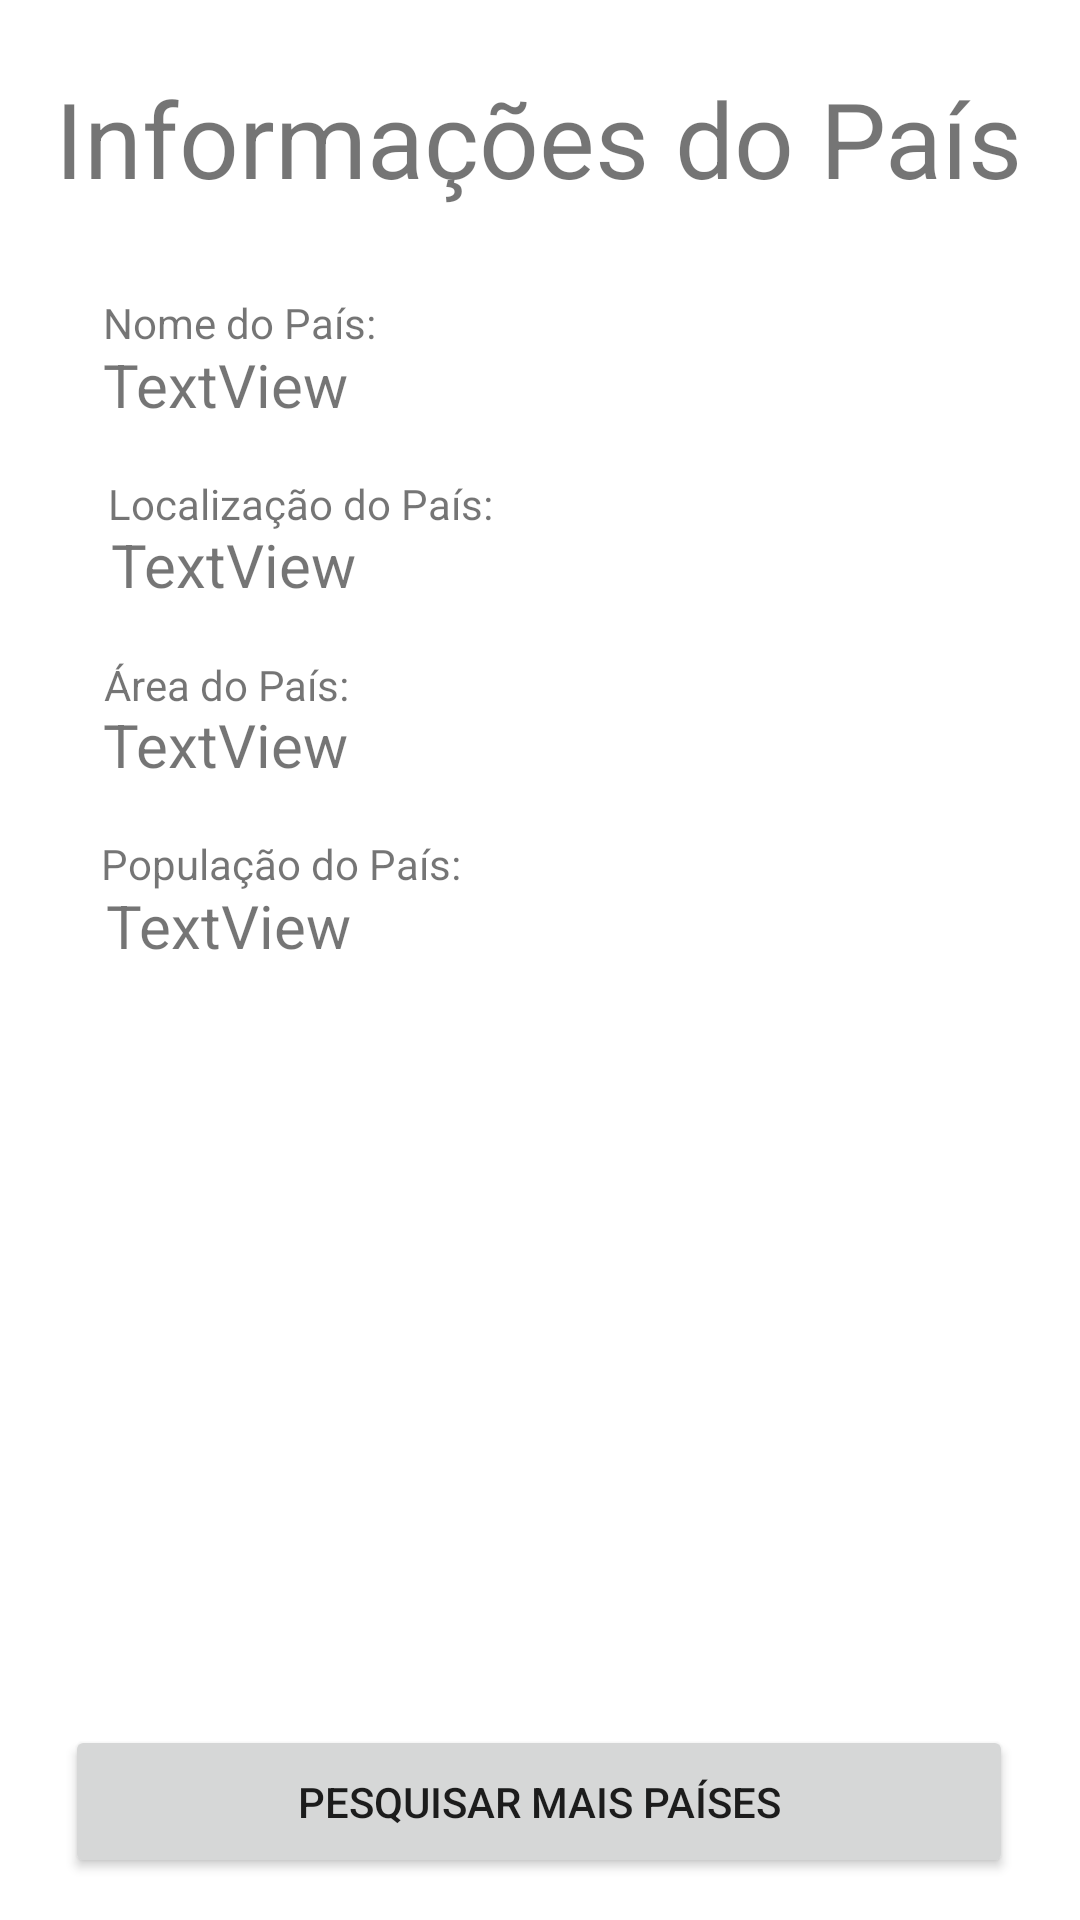

Here is an Android app screen rendered from its layout file. Give the layout XML and the strings, colors and styles it references.
<!-- AndroidManifest.xml: application theme Theme.SeletorPaises -->
<!-- res/layout/activity_paises.xml -->
<?xml version="1.0" encoding="utf-8"?>
<androidx.constraintlayout.widget.ConstraintLayout xmlns:android="http://schemas.android.com/apk/res/android"
    xmlns:app="http://schemas.android.com/apk/res-auto"
    xmlns:tools="http://schemas.android.com/tools"
    android:layout_width="match_parent"
    android:layout_height="match_parent"
    tools:context=".PaisesActivity">

    <TextView
        android:id="@+id/textView2"
        android:layout_width="wrap_content"
        android:layout_height="wrap_content"
        android:text="@string/txtTituloPais"
        android:textSize="35sp"
        app:layout_constraintBottom_toBottomOf="parent"
        app:layout_constraintEnd_toEndOf="parent"
        app:layout_constraintHorizontal_bias="0.494"
        app:layout_constraintStart_toStartOf="parent"
        app:layout_constraintTop_toTopOf="parent"
        app:layout_constraintVertical_bias="0.038" />

    <TextView
        android:id="@+id/textView6"
        android:layout_width="wrap_content"
        android:layout_height="wrap_content"
        android:text="@string/txtAreaPais"
        app:layout_constraintBottom_toBottomOf="parent"
        app:layout_constraintEnd_toEndOf="parent"
        app:layout_constraintHorizontal_bias="0.125"
        app:layout_constraintStart_toStartOf="parent"
        app:layout_constraintTop_toTopOf="parent"
        app:layout_constraintVertical_bias="0.352" />

    <TextView
        android:id="@+id/txtPopulacaoPais"
        android:layout_width="wrap_content"
        android:layout_height="wrap_content"
        android:text="TextView"
        android:textSize="20sp"
        app:layout_constraintBottom_toBottomOf="parent"
        app:layout_constraintEnd_toEndOf="parent"
        app:layout_constraintHorizontal_bias="0.127"
        app:layout_constraintStart_toStartOf="parent"
        app:layout_constraintTop_toTopOf="parent"
        app:layout_constraintVertical_bias="0.481" />

    <ImageView
        android:id="@+id/imgBandeira"
        android:layout_width="281dp"
        android:layout_height="97dp"
        app:layout_constraintBottom_toBottomOf="parent"
        app:layout_constraintEnd_toEndOf="parent"
        app:layout_constraintHorizontal_bias="0.415"
        app:layout_constraintStart_toStartOf="parent"
        app:layout_constraintTop_toTopOf="parent"
        app:layout_constraintVertical_bias="0.619"
        tools:srcCompat="@tools:sample/avatars" />

    <TextView
        android:id="@+id/textView4"
        android:layout_width="wrap_content"
        android:layout_height="wrap_content"
        android:text="@string/txtNomePais"
        app:layout_constraintBottom_toBottomOf="parent"
        app:layout_constraintEnd_toEndOf="parent"
        app:layout_constraintHorizontal_bias="0.128"
        app:layout_constraintStart_toStartOf="parent"
        app:layout_constraintTop_toTopOf="parent"
        app:layout_constraintVertical_bias="0.158" />

    <TextView
        android:id="@+id/txtNomePais"
        android:layout_width="wrap_content"
        android:layout_height="wrap_content"
        android:text="TextView"
        android:textSize="20sp"
        app:layout_constraintBottom_toBottomOf="parent"
        app:layout_constraintEnd_toEndOf="parent"
        app:layout_constraintHorizontal_bias="0.124"
        app:layout_constraintStart_toStartOf="parent"
        app:layout_constraintTop_toTopOf="parent"
        app:layout_constraintVertical_bias="0.187" />

    <TextView
        android:id="@+id/textView3"
        android:layout_width="wrap_content"
        android:layout_height="wrap_content"
        android:text="@string/txtLocalizacaoPais"
        app:layout_constraintBottom_toBottomOf="parent"
        app:layout_constraintEnd_toEndOf="parent"
        app:layout_constraintHorizontal_bias="0.155"
        app:layout_constraintStart_toStartOf="parent"
        app:layout_constraintTop_toTopOf="parent"
        app:layout_constraintVertical_bias="0.255" />

    <TextView
        android:id="@+id/txtLocalizacaoPais"
        android:layout_width="wrap_content"
        android:layout_height="wrap_content"
        android:text="TextView"
        android:textSize="20sp"
        app:layout_constraintBottom_toBottomOf="parent"
        app:layout_constraintEnd_toEndOf="parent"
        app:layout_constraintHorizontal_bias="0.133"
        app:layout_constraintStart_toStartOf="parent"
        app:layout_constraintTop_toTopOf="parent"
        app:layout_constraintVertical_bias="0.285" />

    <ImageView
        android:id="@+id/imgMapa"
        android:layout_width="281dp"
        android:layout_height="97dp"
        app:layout_constraintBottom_toBottomOf="parent"
        app:layout_constraintEnd_toEndOf="parent"
        app:layout_constraintHorizontal_bias="0.415"
        app:layout_constraintStart_toStartOf="parent"
        app:layout_constraintTop_toTopOf="parent"
        app:layout_constraintVertical_bias="0.796"
        tools:srcCompat="@tools:sample/avatars" />

    <TextView
        android:id="@+id/textView8"
        android:layout_width="wrap_content"
        android:layout_height="wrap_content"
        android:text="@string/txtLPopulacaoPais"
        app:layout_constraintBottom_toBottomOf="parent"
        app:layout_constraintEnd_toEndOf="parent"
        app:layout_constraintHorizontal_bias="0.14"
        app:layout_constraintStart_toStartOf="parent"
        app:layout_constraintTop_toTopOf="parent"
        app:layout_constraintVertical_bias="0.448" />

    <TextView
        android:id="@+id/txtAreaPais"
        android:layout_width="wrap_content"
        android:layout_height="wrap_content"
        android:text="TextView"
        android:textSize="20sp"
        app:layout_constraintBottom_toBottomOf="parent"
        app:layout_constraintEnd_toEndOf="parent"
        app:layout_constraintHorizontal_bias="0.124"
        app:layout_constraintStart_toStartOf="parent"
        app:layout_constraintTop_toTopOf="parent"
        app:layout_constraintVertical_bias="0.383" />

    <Button
        android:id="@+id/btnVoltar"
        android:layout_width="316dp"
        android:layout_height="51dp"
        android:text="Pesquisar Mais Países"
        app:layout_constraintBottom_toBottomOf="parent"
        app:layout_constraintEnd_toEndOf="parent"
        app:layout_constraintHorizontal_bias="0.494"
        app:layout_constraintStart_toStartOf="parent"
        app:layout_constraintTop_toTopOf="parent"
        app:layout_constraintVertical_bias="0.976" />

</androidx.constraintlayout.widget.ConstraintLayout>
<!-- resources referenced by this layout -->
<resources>
  <string name="txtAreaPais">Área do País:</string>
  <string name="txtLPopulacaoPais">População do País:</string>
  <string name="txtLocalizacaoPais">Localização do País:</string>
  <string name="txtNomePais">Nome do País:</string>
  <string name="txtTituloPais">Informações do País</string>
  <style name="Theme.SeletorPaises" parent="Theme.MaterialComponents.DayNight.DarkActionBar">
          
          <item name="colorPrimary">@color/purple_500</item>
          <item name="colorPrimaryVariant">@color/purple_700</item>
          <item name="colorOnPrimary">@color/white</item>
          
          <item name="colorSecondary">@color/teal_200</item>
          <item name="colorSecondaryVariant">@color/teal_700</item>
          <item name="colorOnSecondary">@color/black</item>
          
          <item name="android:statusBarColor" tools:targetApi="21">?attr/colorPrimaryVariant</item>
          
      </style>
  <!-- not gathered from this repository: default colours our renderer supplied (Android Studio template values) -->
  <color name="purple_500">#FF6200EE</color>
  <color name="purple_700">#FF3700B3</color>
  <color name="teal_200">#FF03DAC5</color>
  <color name="teal_700">#FF018786</color>
  <color name="black">#FF000000</color>
  <color name="white">#FFFFFFFF</color>
</resources>
